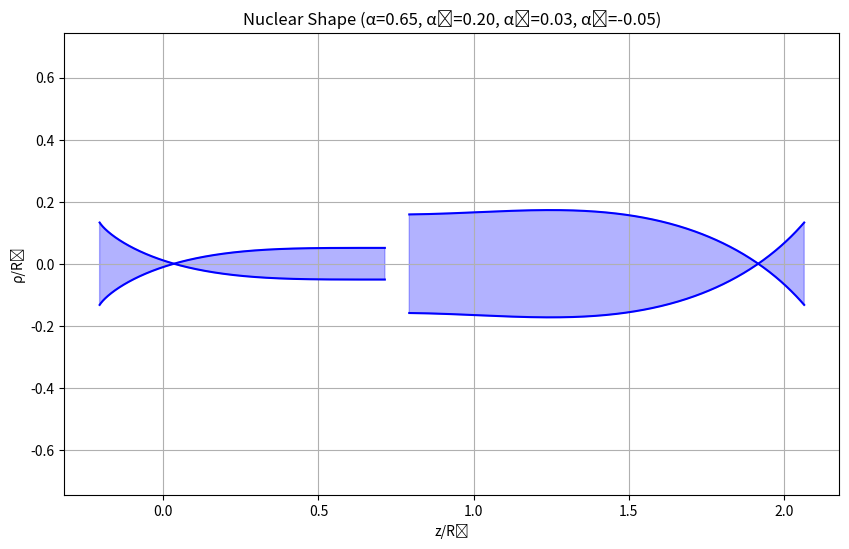

Reproduce this figure in Python.
import numpy as np
import math
import matplotlib.pyplot as plt
from scipy.special import legendre


def calculate_epsilon(alpha, alpha_n):
    """Calculate epsilon from alpha and other deformation parameters."""
    sum_alpha = np.sum(alpha_n)
    sum_alpha_alternating = np.sum([(-1) ** n * a for n, a in enumerate(alpha_n)])

    # First term
    term1 = (alpha - 1) / 4 * ((1 + sum_alpha) ** 2 + (1 + sum_alpha_alternating) ** 2)

    # Second term - simplified version considering only provided alphas
    sum_even = np.sum([(-1) ** n * alpha_n[n] * (2 * n + 1) / (2 ** (n + 1) * math.factorial(n + 1))
                       for n in range(len(alpha_n))])
    term2 = (alpha + 1) / 2 * (1 + sum_even) ** 2

    return term1 + term2


def calculate_radius(x, R0, alpha_n, Pn):
    """Calculate R(x) using the expansion in Legendre polynomials."""
    expansion = sum(a * P(x) for a, P in zip(alpha_n, Pn))
    return R0 * (1 + expansion)


def get_coordinates(x_vals, R0, alpha, alpha_n):
    """Calculate the physical coordinates (ρ, z) for given parameters."""
    # Calculate epsilon and s
    epsilon = calculate_epsilon(alpha, alpha_n)
    s = epsilon * R0 ** 2

    # Prepare Legendre polynomials
    Pn = [legendre(n) for n in range(1, len(alpha_n) + 1)]

    # Calculate R(x) for each x
    rho_coords = []
    z_coords = []

    for x in x_vals:
        R = calculate_radius(x, R0, alpha_n, Pn)

        # Calculate p²(x)
        p_squared = R ** 4 + 2 * s * R ** 2 * (2 * x ** 2 - 1) + s ** 2

        # Calculate ρ and z
        if p_squared >= 0:
            p = np.sqrt(p_squared)
            term1 = p - R ** 2 * (2 * x ** 2 - 1)
            term2 = p + R ** 2 * (2 * x ** 2 - 1)

            if term1 >= 0:
                rho = np.sqrt(term1) / np.sqrt(2) - s
                z = np.sign(x) * np.sqrt(term2) / np.sqrt(2) + s

                rho_coords.append(rho)
                z_coords.append(z)

    return np.array(rho_coords), np.array(z_coords)


def plot_nuclear_shape(alpha, alpha1, alpha3, alpha4, R0=1.0):
    """Plot the nuclear shape for given deformation parameters."""
    x_vals = np.linspace(-1, 1, 1000)
    alpha_n = [alpha1, 0, alpha3, alpha4]  # α₂=0 included for proper indexing

    rho, z = get_coordinates(x_vals, R0, alpha, alpha_n)

    # Create the plot
    plt.figure(figsize=(10, 6))

    # Plot the positive and negative ρ parts to show the full cross-section
    plt.plot(z, rho, 'b-', label='Surface')
    plt.plot(z, -rho, 'b-')

    # Fill the shape
    plt.fill_between(z, -rho, rho, alpha=0.3, color='blue')

    plt.title(f'Nuclear Shape (α={alpha:.2f}, α₁={alpha1:.2f}, α₃={alpha3:.2f}, α₄={alpha4:.2f})')
    plt.xlabel('z/R₀')
    plt.ylabel('ρ/R₀')
    plt.axis('equal')
    plt.grid(True)
    plt.show()


# Example usage
if __name__ == "__main__":
    # Parameters for a sample shape (e.g., from Fig. 6 in the paper)
    plot_nuclear_shape(
        alpha=0.650,  # elongation
        alpha1=0.200,  # dipole
        alpha3=0.025,  # octupole (asymmetry)
        alpha4=-0.050  # hexadecapole (neck)
    )
